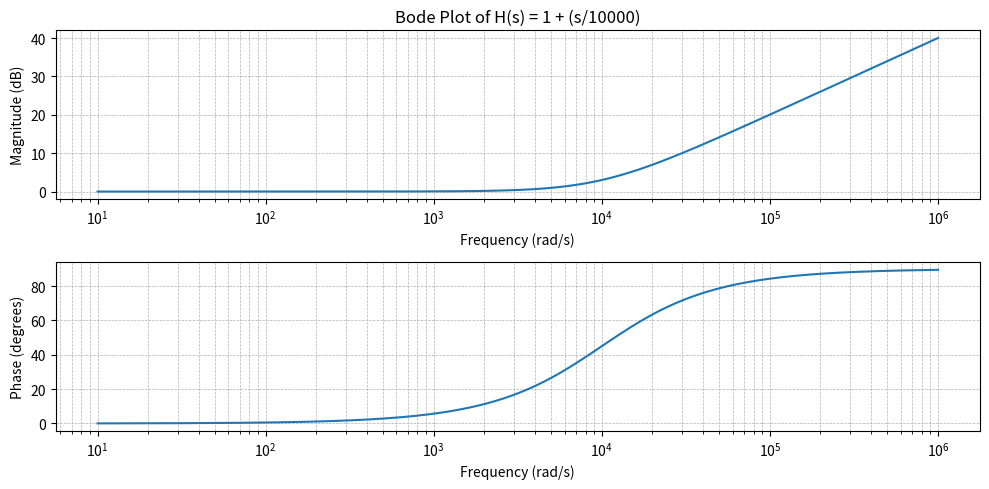

This chart was generated by the following Python code:
import numpy as np
import matplotlib.pyplot as plt
from scipy.signal import TransferFunction, bode

# Define the transfer function H(s) = 1 + (s/1000)
numerator = [1/10000, 1]  # (s/1000) + 1
Denominator = [1]  # FIR filter has no poles apart from origin

# Create transfer function
system = TransferFunction(numerator, Denominator)

# Compute Bode plot
frequencies = np.logspace(1, 6, num=500)  # Frequency range from 10 to 1M Hz
w, mag, phase = bode(system, w=frequencies)

# Plot magnitude response
plt.figure(figsize=(10, 5))
plt.subplot(2, 1, 1)
plt.semilogx(w, mag)
plt.title('Bode Plot of H(s) = 1 + (s/10000)')
plt.xlabel('Frequency (rad/s)')
plt.ylabel('Magnitude (dB)')
plt.grid(which='both', linestyle='--', linewidth=0.5)

# Plot phase response
plt.subplot(2, 1, 2)
plt.semilogx(w, phase)
plt.xlabel('Frequency (rad/s)')
plt.ylabel('Phase (degrees)')
plt.grid(which='both', linestyle='--', linewidth=0.5)

plt.tight_layout()
plt.show()
